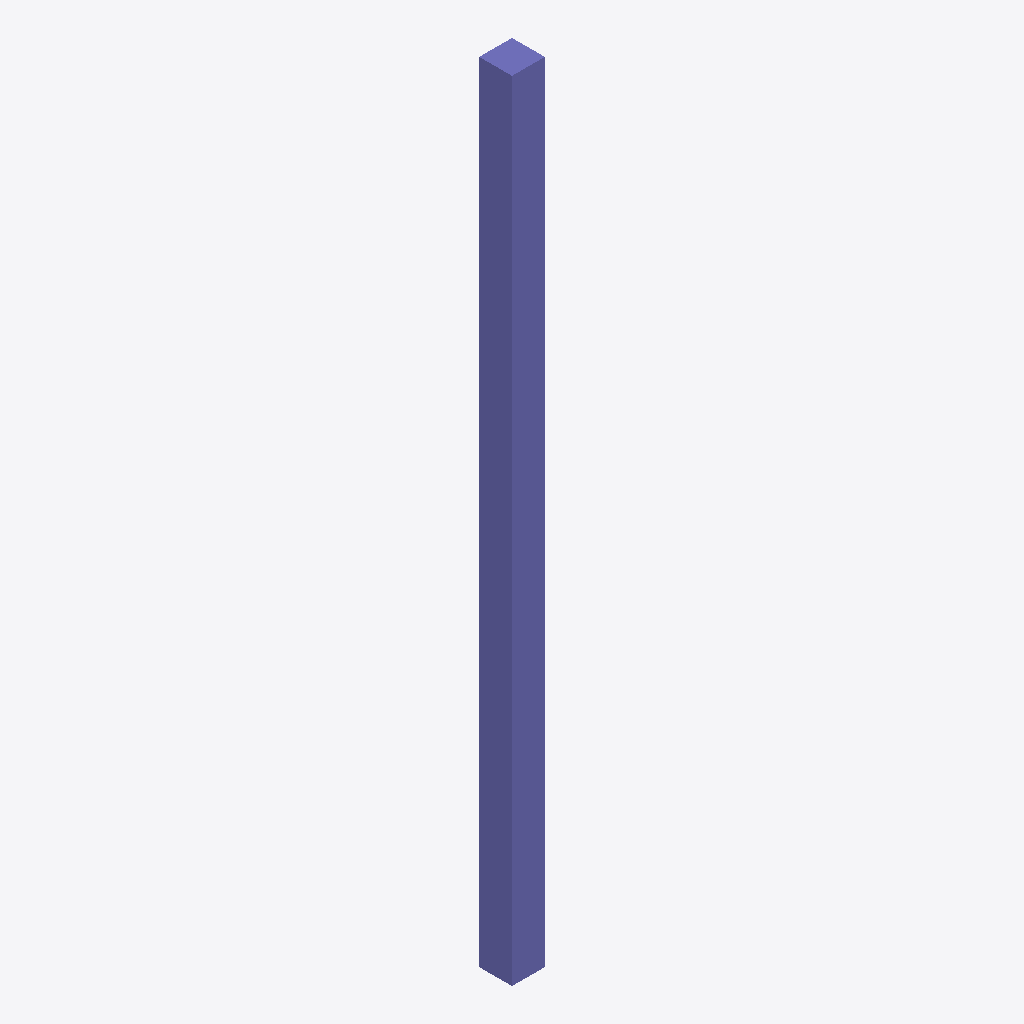
Isometric view of an IFC building model (IFC-SPF (STEP), schema IFC4, length unit metre), seen from the south-west, elements coloured by IFC class: 1 column (violet).
Extent 0.2 m × 0.2 m × 6.0 m (x, y, z). Elements (1): 1 IfcColumn.

HEADER;
FILE_DESCRIPTION(('ViewDefinition [ReferenceView_V1.2]','RevitIdentifiers [ContentGUID: 9ec95425-bc5b-4c93-af4d-f834b4735986, VersionGUID: 717149da-86e3-445b-9672-afe07dc4e0a8, NumberOfSaves: 2]','CoordinateReference [CoordinateBase: Shared Coordinates, ProjectSite: Intern]','ExchangeRequirement [Architecture]'),'2;1');
FILE_NAME('v3.ifc','2025-08-29T14:33:54+01:00',('Sebastian Esser','sebastian.esser@tum.de'),('Technical University of Munich'),'ODA SDAI 25.12','Autodesk Revit 26.1.0.35 (ENG) - IFC 26.1.0.35','Chair of Computing in Civil and Building Enginee');
FILE_SCHEMA(('IFC4'));
ENDSEC;
DATA;
#30=IFCPROJECT('2UoLGbl5jCawzD_3HBZAPs',#19,'2018_01',$,$,'','Projekt  Status',(#25),#69);
#36=IFCSITE('2UoLGbl5jCawzD_3HBZAPq',#19,'Default',$,$,#35,$,$,.ELEMENT.,(48,8,15,359802),(11,34,47,783432),0.0,$,$);
#64=IFCCOLUMN('0z_4zNovzBm8Q6XCSr_q5N',#19,'STB Stütze - rechteckig:STB 250 x 250:2520812',$,'STB Stütze - rechteckig:STB 250 x 250',#63,#60,'2520812',.COLUMN.);
ENDSEC;
